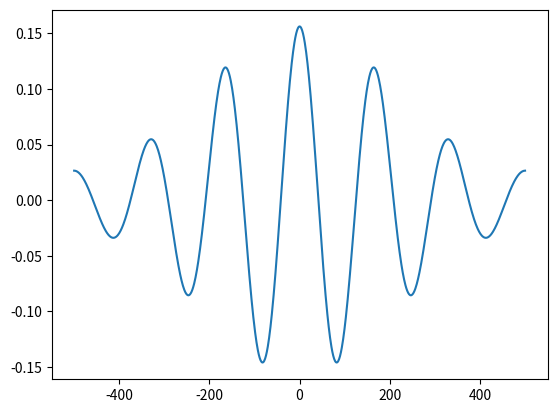

Source code (Python):
import numpy as np
import matplotlib.pyplot as plt
from mpl_toolkits.mplot3d import axes3d

#Constants and problem setup
epsilon = 0.025 #is very small
L = 1000
L_G = epsilon*L
A_0 = 2*epsilon*np.pi**0.5
y = 0
x = np.linspace(start = -0.5*L, stop = 0.5*L, num = 1000)

#Question 1
n_max = 100
for n in range(1,n_max):
    k = 2*n*np.pi/L
    A_n = A_0*np.exp(-(epsilon*n*np.pi)**2)
    y += A_n*np.cos(k*x)

#plt.plot(x,y)
#plt.show()


#Question 2
n_0 = 6
D = A_0*np.exp(-(epsilon*np.pi)**2)
g = 9.8

def eta(t):
    y = 0
    for n in range(1,n_max):
        B_n = D*np.exp(-(n-n_0)**2)
        C_n = D*np.exp(-(n+n_0)**2)
        k = 2*n*np.pi/L
        omega = (g*k)**0.5
        
        y += B_n*np.cos(k*x - omega*t)
    return y

y = eta(0)
plt.plot(x,y)
plt.show()




